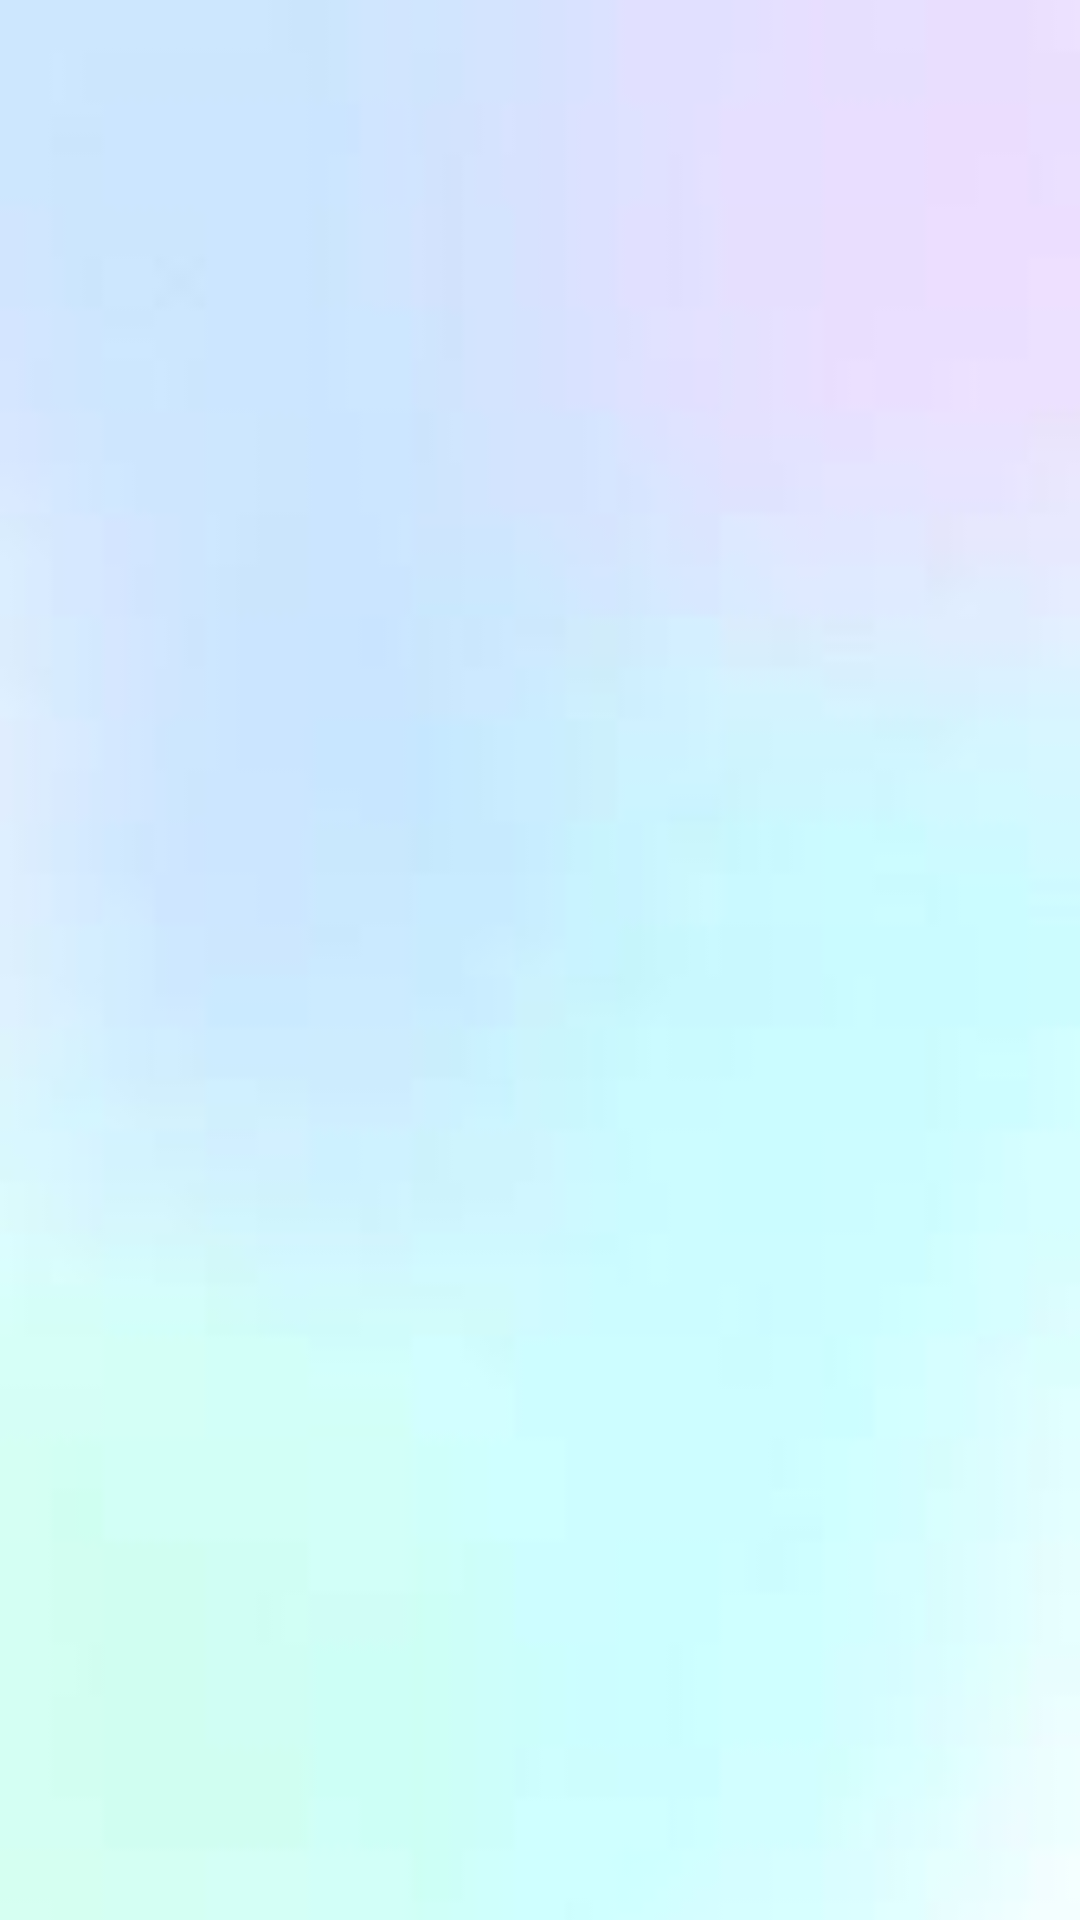

Here is an Android app screen rendered from its layout file. Give the layout XML and the strings, colors and styles it references.
<!-- AndroidManifest.xml: application theme Theme.DuAn1Nhom6 -->
<!-- res/layout/activity_yeu_thich_ativivty.xml -->
<?xml version="1.0" encoding="utf-8"?>
<androidx.constraintlayout.widget.ConstraintLayout xmlns:android="http://schemas.android.com/apk/res/android"
    xmlns:app="http://schemas.android.com/apk/res-auto"
    xmlns:tools="http://schemas.android.com/tools"
    android:layout_width="match_parent"
    android:layout_height="match_parent"
    android:background="@drawable/img"
    tools:context=".Activities.YeuThichAtivivty">

    <FrameLayout
        android:id="@+id/fragment_container"
        android:layout_width="match_parent"
        android:layout_height="match_parent" />

</androidx.constraintlayout.widget.ConstraintLayout>
<!-- resources referenced by this layout -->
<resources>
  <!-- drawable img: png bitmap (drawable, 9012 bytes) -->
  <style name="Theme.DuAn1Nhom6" parent="Theme.MaterialComponents.DayNight.NoActionBar">
          
          <item name="colorPrimary">@color/purple_200</item>
          <item name="colorPrimaryVariant">@color/purple_700</item>
          <item name="colorOnPrimary">@color/black</item>
          
          <item name="colorSecondary">@color/teal_200</item>
          <item name="colorSecondaryVariant">@color/teal_200</item>
          <item name="colorOnSecondary">@color/black</item>
          
          <item name="android:statusBarColor">?attr/colorPrimaryVariant</item>
          
      </style>
  <!-- not gathered from this repository: default colours our renderer supplied (Android Studio template values) -->
  <color name="purple_200">#FFBB86FC</color>
  <color name="purple_700">#FF3700B3</color>
  <color name="teal_200">#FF03DAC5</color>
  <color name="black">#FF000000</color>
</resources>
